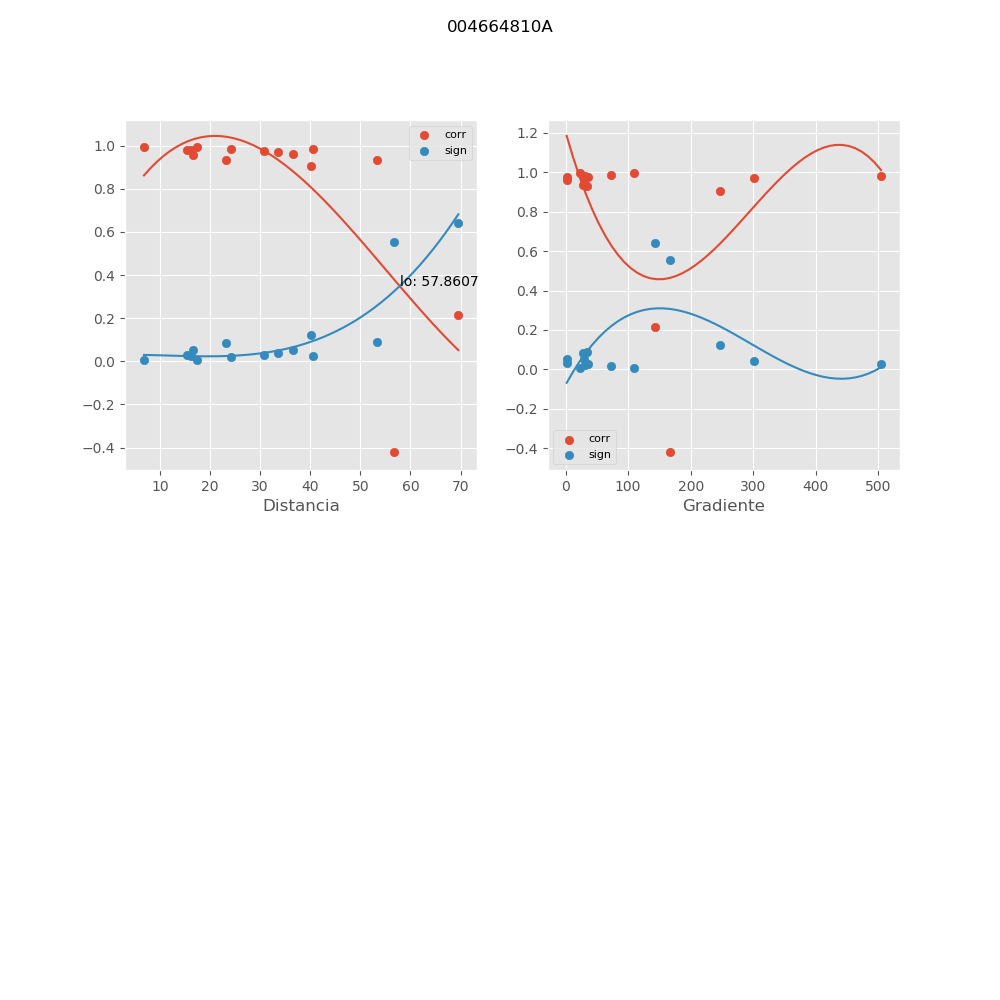

Values plotted in this chart, from the file beside it:
, mx_co, mx_di, mx_gr, mx_si
0, 0.9807, 16.25, 504.4, 0.02582
1, -0.4219, 56.67, 166.7, 0.5544
2, 0.9045, 40.15, 247.5, 0.1227
3, 0.9701, 33.53, 301.2, 0.03975
4, 0.2165, 69.56, 143.7, 0.6429
5, 0.9828, 40.54, 30.92, 0.02301
6, 0.9865, 24.17, 72.09, 0.01815
7, 0.9955, 17.42, 109.1, 0.006054
8, 0.9331, 53.32, 33.73, 0.08729
9, 0.959, 16.6, 29.43, 0.05419
10, 0.9349, 23.15, 27.99, 0.08499
11, 0.9785, 15.45, 35.26, 0.0287
12, 0.9957, 6.811, 23.4, 0.005786
13, 0.9774, 30.75, 1.829, 0.03014
14, 0.9612, 36.55, 2.822, 0.05136
